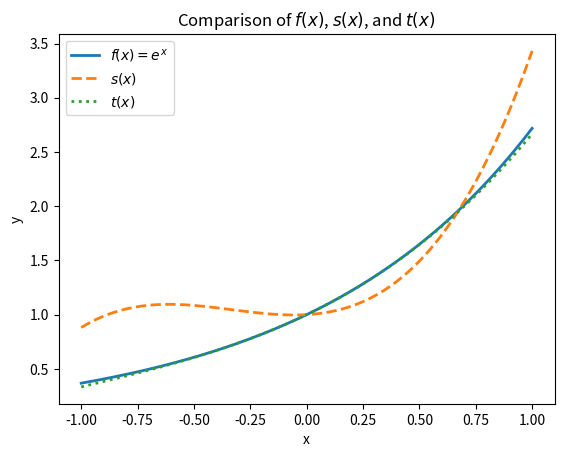

The matplotlib source for this figure:
import numpy as np
import matplotlib.pyplot as plt

# Define the function f(x) = e^x
def f(x):
    return np.exp(x)

# Define the spline s(x) from the previous solution
def s(x):
    a1 = 1 / (np.exp(2) + 1)
    a2 = np.exp(2) / (np.exp(2) - 1)
    a3 = (np.exp(4) - np.exp(2)) / (np.exp(2) - 1)**2
    return 1 + a1 * x + a2 * x**2 + a3 * x**3

# Define the Taylor series t(x) for n = 3
def t(x):
    return 1 + x + x**2 / 2 + x**3 / 6

# Generate x values in the interval [-1, 1]
x_values = np.linspace(-1, 1, 1000)

# Compute f(x), s(x), and t(x) for the generated x values
f_values = f(x_values)
s_values = s(x_values)
t_values = t(x_values)

# Plot the functions on the same graph
plt.plot(x_values, f_values, label='$f(x) = e^x$', linewidth=2)
plt.plot(x_values, s_values, label='$s(x)$', linestyle='--', linewidth=2)
plt.plot(x_values, t_values, label='$t(x)$', linestyle=':', linewidth=2)

# Add labels and legend
plt.xlabel('x')
plt.ylabel('y')
plt.title('Comparison of $f(x)$, $s(x)$, and $t(x)$')
plt.legend()

# Display the plot
plt.show()

